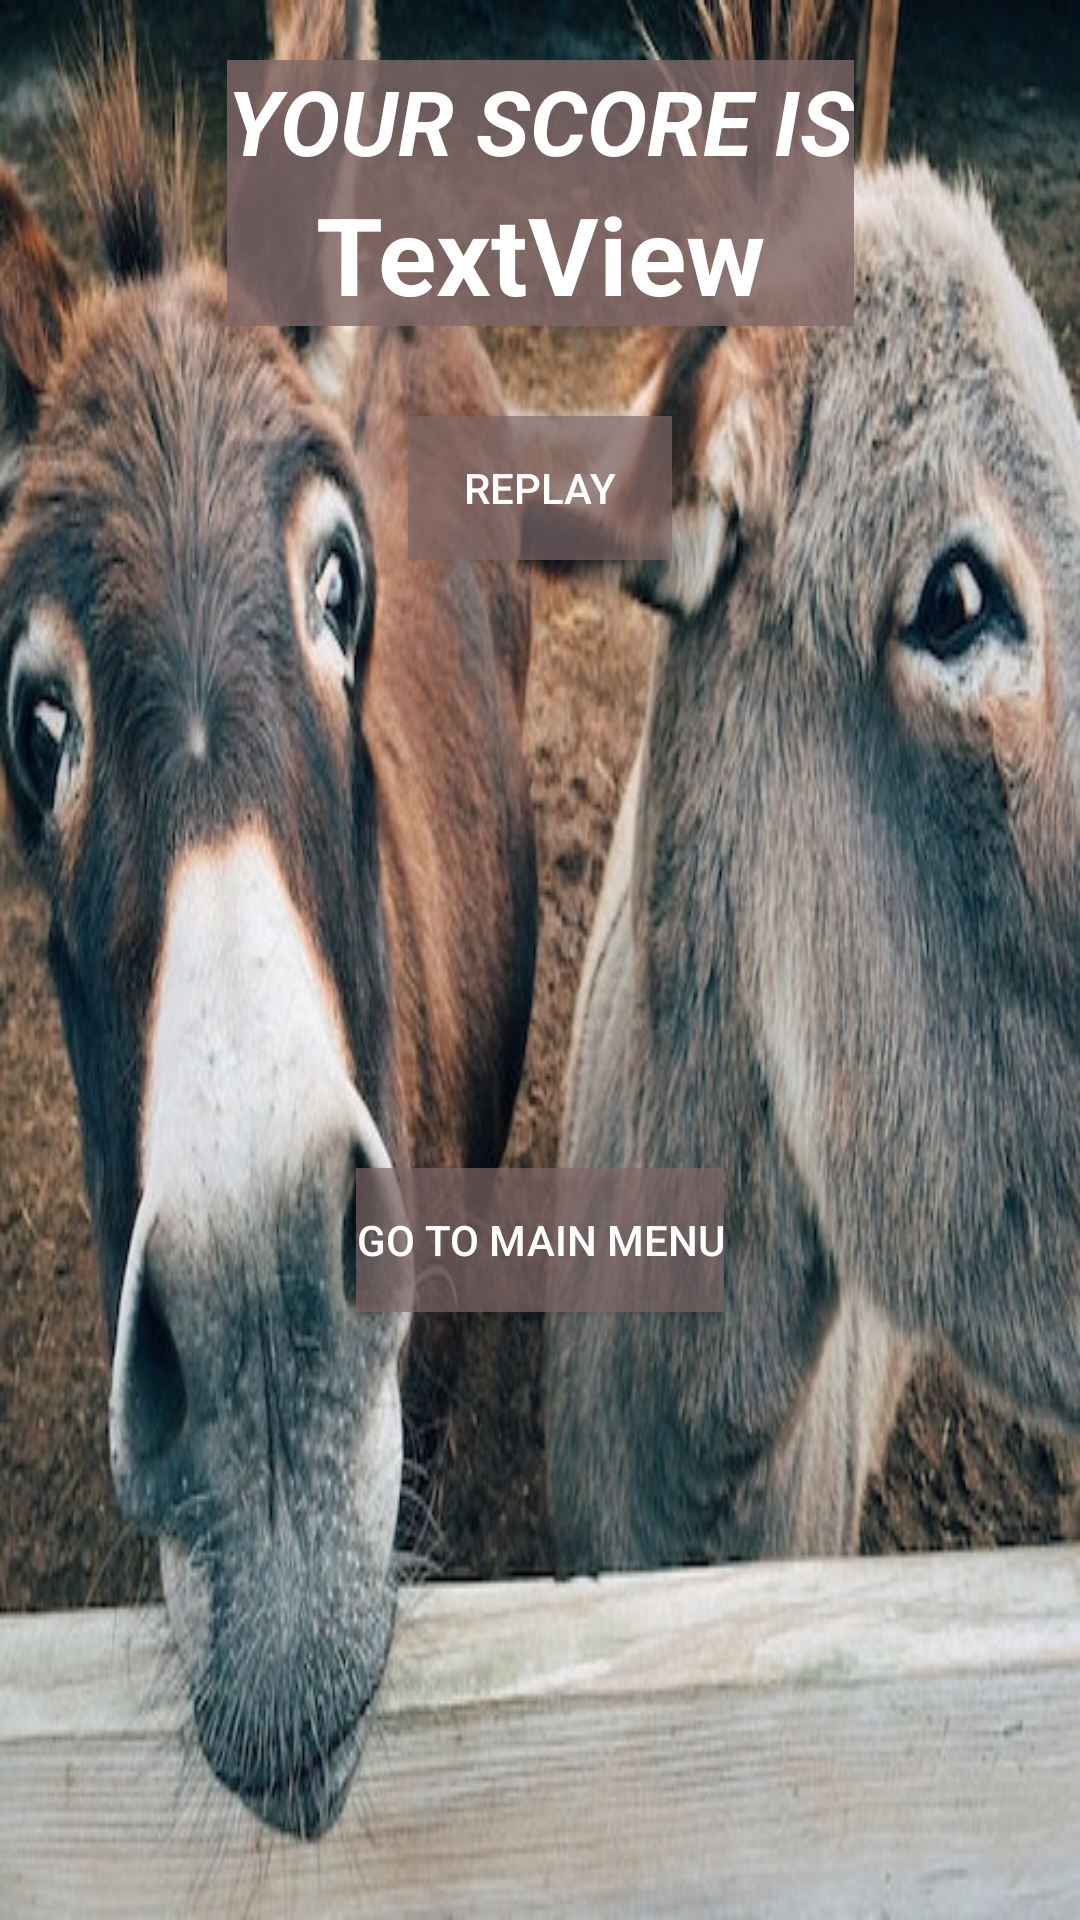

Layout XML and referenced resources for this Android screen:
<!-- AndroidManifest.xml: application theme AppTheme -->
<!-- res/layout/activity_show_game_score.xml -->
<?xml version="1.0" encoding="utf-8"?>
<android.support.constraint.ConstraintLayout xmlns:android="http://schemas.android.com/apk/res/android"
    xmlns:app="http://schemas.android.com/apk/res-auto"
    xmlns:tools="http://schemas.android.com/tools"
    android:layout_width="match_parent"
    android:layout_height="match_parent"
    tools:context=".ShowGameScore"
    android:background="@drawable/background">

    <LinearLayout
        android:id="@+id/linearLayout3"
        android:layout_width="wrap_content"
        android:layout_height="wrap_content"
        android:layout_marginStart="8dp"
        android:layout_marginTop="20dp"
        android:layout_marginEnd="8dp"
        android:background="#61806868"
        android:orientation="vertical"
        app:layout_constraintEnd_toEndOf="parent"
        app:layout_constraintStart_toStartOf="parent"
        app:layout_constraintTop_toTopOf="parent">

        <TextView
            android:id="@+id/textView2"
            android:layout_width="match_parent"
            android:layout_height="wrap_content"
            android:text="@string/ScoreTextView"
            android:textAlignment="center"
            android:textColor="@android:color/white"
            android:textSize="30sp"
            android:background="#ac806868"
            android:textStyle="bold|italic" />

        <TextView
            android:id="@+id/textView4"
            android:layout_width="match_parent"
            android:layout_height="wrap_content"
            android:text="TextView"
            android:textAlignment="center"
            android:textColor="@android:color/white"
            android:textSize="36sp"
            android:background="#ac806868"
            android:textStyle="bold" />
    </LinearLayout>

    <Button
        android:id="@+id/Replay"
        android:layout_width="wrap_content"
        android:layout_height="wrap_content"
        android:layout_marginStart="8dp"
        android:layout_marginTop="30dp"
        android:layout_marginEnd="8dp"
        android:background="#ac806868"
        android:text="@string/ReplayBtn"
        android:textColor="@android:color/white"
        app:layout_constraintEnd_toEndOf="parent"
        app:layout_constraintStart_toStartOf="parent"
        app:layout_constraintTop_toBottomOf="@+id/linearLayout3" />

    <Button
        android:id="@+id/MainMenu"
        android:layout_width="wrap_content"
        android:layout_height="wrap_content"
        android:layout_marginStart="8dp"
        android:layout_marginTop="8dp"
        android:layout_marginEnd="8dp"
        android:layout_marginBottom="8dp"
        android:background="#ac806868"
        android:text="@string/MainMenuBtn"
        android:textColor="@android:color/white"
        app:layout_constraintBottom_toBottomOf="parent"
        app:layout_constraintEnd_toEndOf="parent"
        app:layout_constraintStart_toStartOf="parent"
        app:layout_constraintTop_toBottomOf="@+id/Replay" />

</android.support.constraint.ConstraintLayout>
<!-- resources referenced by this layout -->
<resources>
  <!-- drawable background: jpg bitmap (drawable, 70698 bytes) -->
  <string name="MainMenuBtn">Go To Main Menu</string>
  <string name="ReplayBtn">Replay</string>
  <string name="ScoreTextView">YOUR SCORE IS</string>
  <style name="AppTheme" parent="Theme.AppCompat.Light.DarkActionBar">
          
          <item name="colorPrimary">@color/colorPrimary</item>
          <item name="colorPrimaryDark">@color/colorPrimaryDark</item>
          <item name="colorAccent">@color/colorAccent</item>
      </style>
  <!-- not gathered from this repository: default colours our renderer supplied (Android Studio template values) -->
  <color name="colorPrimary">#FF6200EE</color>
  <color name="colorPrimaryDark">#FF3700B3</color>
  <color name="colorAccent">#FF03DAC5</color>
</resources>
